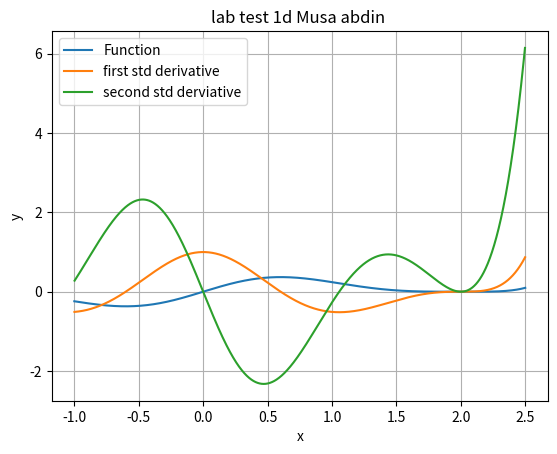

Reproduce this figure in Python.
# -*- coding: utf-8 -*-
"""
Spyder Editor

This is a temporary script file.
"""
import numpy as np
import matplotlib.pyplot as plt


delta = 0.001

x = np.arange(-1, 2.5, delta)



f = np.tanh(x)*((1-(x/2)**2))**4
c = np.cos(x)

# Calculate the forward derviative in array (faster)


def dfs(f, x):
    dfs = np.zeros(len(x)-2)
    for i in range(1,len(x)-1):
        dfs[i-1] = (f[i+1] -f[i-1])/(2*delta)
    return dfs



plt.figure()

plt.plot(x, f, label="Function")
plt.plot(x[1:-1],dfs(f, x), label='first std derivative')
plt.plot(x[2:-2],dfs(dfs(f, x),x[1:-1]), label='second std derviative')
plt.legend()
plt.xlabel('x')
plt.ylabel('y')
plt.title('lab test 1d Musa abdin ')
plt.grid()
plt.show()